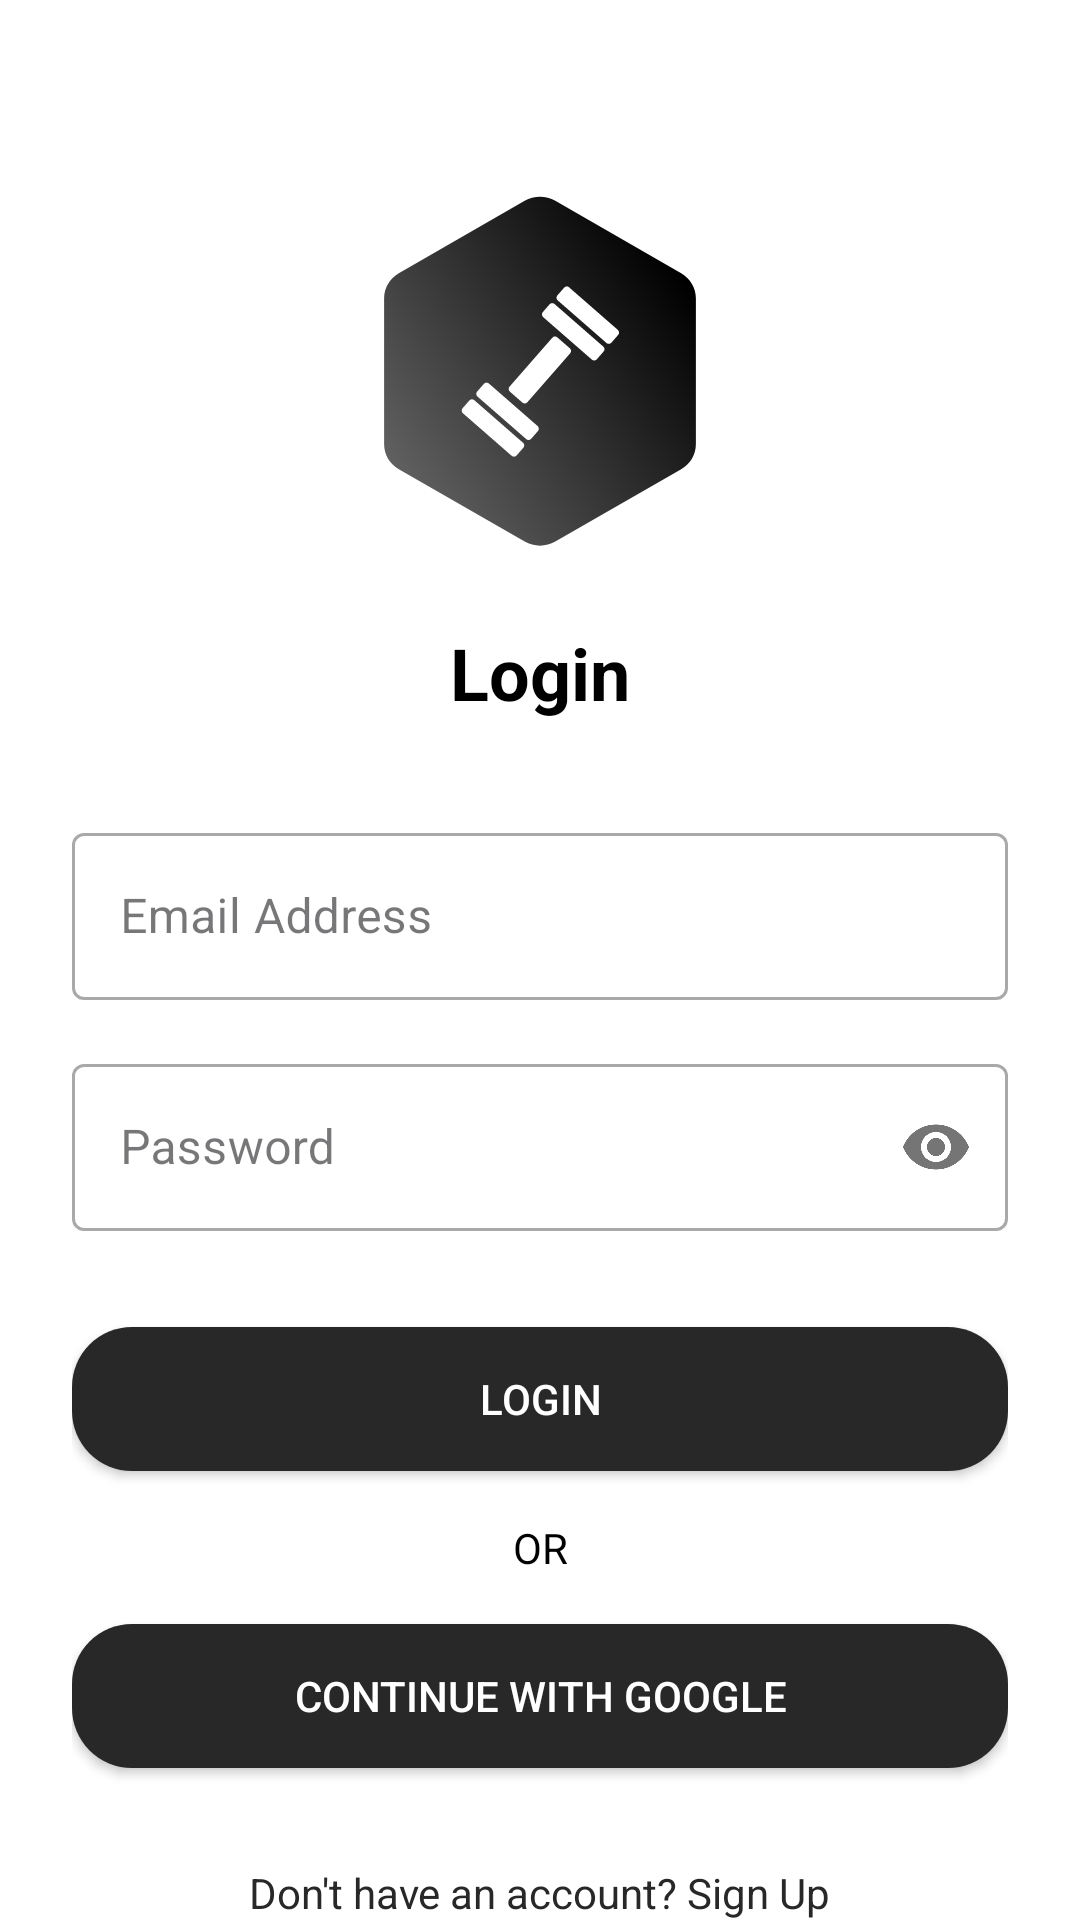

This screen was rendered from an Android layout file. Write that file and the resources it references.
<!-- AndroidManifest.xml: application theme Theme.FitKart -->
<!-- res/layout/fragment_login.xml -->
<?xml version="1.0" encoding="utf-8"?>
<androidx.core.widget.NestedScrollView xmlns:android="http://schemas.android.com/apk/res/android"
    xmlns:app="http://schemas.android.com/apk/res-auto"
    xmlns:tools="http://schemas.android.com/tools"
    android:layout_width="match_parent"
    android:layout_height="match_parent"
    android:fillViewport="true"
    android:background="@color/color_white">

    <androidx.constraintlayout.widget.ConstraintLayout
        android:layout_width="match_parent"
        android:layout_height="wrap_content"
        android:padding="24dp">

        <ImageView
            android:id="@+id/ivLogo"
            android:layout_width="120dp"
            android:layout_height="120dp"
            android:layout_marginTop="40dp"
            android:src="@drawable/ic_app_logo"
            app:layout_constraintEnd_toEndOf="parent"
            app:layout_constraintStart_toStartOf="parent"
            app:layout_constraintTop_toTopOf="parent" />

        <TextView
            android:id="@+id/tvLoginTitle"
            android:layout_width="wrap_content"
            android:layout_height="wrap_content"
            android:layout_marginTop="24dp"
            android:text="Login"
            android:textColor="@color/color_black"
            android:textSize="24sp"
            android:textStyle="bold"
            app:layout_constraintEnd_toEndOf="parent"
            app:layout_constraintStart_toStartOf="parent"
            app:layout_constraintTop_toBottomOf="@+id/ivLogo" />

        <com.google.android.material.textfield.TextInputLayout
            android:id="@+id/tilEmail"
            style="@style/Widget.MaterialComponents.TextInputLayout.OutlinedBox"
            android:layout_width="match_parent"
            android:layout_height="wrap_content"
            android:layout_marginTop="32dp"
            android:hint="Email Address"
            app:layout_constraintTop_toBottomOf="@+id/tvLoginTitle">

            <com.google.android.material.textfield.TextInputEditText
                android:id="@+id/etEmail"
                android:layout_width="match_parent"
                android:layout_height="wrap_content"
                android:inputType="textEmailAddress" />
        </com.google.android.material.textfield.TextInputLayout>

        <com.google.android.material.textfield.TextInputLayout
            android:id="@+id/tilPassword"
            style="@style/Widget.MaterialComponents.TextInputLayout.OutlinedBox"
            android:layout_width="match_parent"
            android:layout_height="wrap_content"
            android:layout_marginTop="16dp"
            android:hint="Password"
            app:layout_constraintTop_toBottomOf="@+id/tilEmail"
            app:passwordToggleEnabled="true">

            <com.google.android.material.textfield.TextInputEditText
                android:id="@+id/etPassword"
                android:layout_width="match_parent"
                android:layout_height="wrap_content"
                android:inputType="textPassword" />
        </com.google.android.material.textfield.TextInputLayout>

        <androidx.appcompat.widget.AppCompatButton
            android:id="@+id/btnLogin"
            android:layout_width="match_parent"
            android:layout_height="wrap_content"
            android:layout_marginTop="32dp"
            android:background="@drawable/curve"
            android:text="Login"
            android:textColor="@color/color_white"
            app:layout_constraintTop_toBottomOf="@+id/tilPassword" />

        <TextView
            android:id="@+id/tvOr"
            android:layout_width="wrap_content"
            android:layout_height="wrap_content"
            android:layout_marginTop="16dp"
            android:text="OR"
            android:textColor="@color/color_black"
            android:textSize="14sp"
            app:layout_constraintEnd_toEndOf="parent"
            app:layout_constraintStart_toStartOf="parent"
            app:layout_constraintTop_toBottomOf="@+id/btnLogin" />

        <androidx.appcompat.widget.AppCompatButton
            android:id="@+id/buttonContinueWithGoogle"
            android:layout_width="match_parent"
            android:layout_height="wrap_content"
            android:layout_marginTop="16dp"
            android:background="@drawable/curve"
            android:text="Continue with Google"
            android:textColor="@color/color_white"
            app:layout_constraintTop_toBottomOf="@+id/tvOr" />

        <TextView
            android:id="@+id/tvGoToSignUp"
            android:layout_width="wrap_content"
            android:layout_height="wrap_content"
            android:layout_marginTop="24dp"
            android:layout_marginBottom="24dp"
            android:padding="8dp"
            android:text="Don't have an account? Sign Up"
            android:textColor="@color/color_primary"
            app:layout_constraintBottom_toBottomOf="parent"
            app:layout_constraintEnd_toEndOf="parent"
            app:layout_constraintStart_toStartOf="parent"
            app:layout_constraintTop_toBottomOf="@+id/buttonContinueWithGoogle" />

        <ProgressBar
            android:id="@+id/progressBar"
            android:layout_width="wrap_content"
            android:layout_height="wrap_content"
            android:visibility="gone"
            app:layout_constraintBottom_toBottomOf="parent"
            app:layout_constraintEnd_toEndOf="parent"
            app:layout_constraintStart_toStartOf="parent"
            app:layout_constraintTop_toTopOf="parent" />

    </androidx.constraintlayout.widget.ConstraintLayout>
</androidx.core.widget.NestedScrollView>
<!-- resources referenced by this layout -->
<resources>
  <color name="color_black">#FF000000</color>
  <color name="color_primary">#282828</color>
  <color name="color_white">#FFFFFFFF</color>
  <!-- drawable curve (drawable) -->
  <?xml version="1.0" encoding="utf-8"?>
  <shape xmlns:android="http://schemas.android.com/apk/res/android"
      android:shape="rectangle">
      <solid android:color="@color/color_primary" /> 
      <corners android:radius="20dp"/>
  
  </shape>
  <!-- drawable ic_app_logo: vector/xml drawable (drawable, 3211 chars, omitted) -->
  <style name="Theme.FitKart" parent="Base.Theme.FitKart" />
  <style name="Base.Theme.FitKart" parent="Theme.Material3.DayNight.NoActionBar">
          
          
      </style>
</resources>
